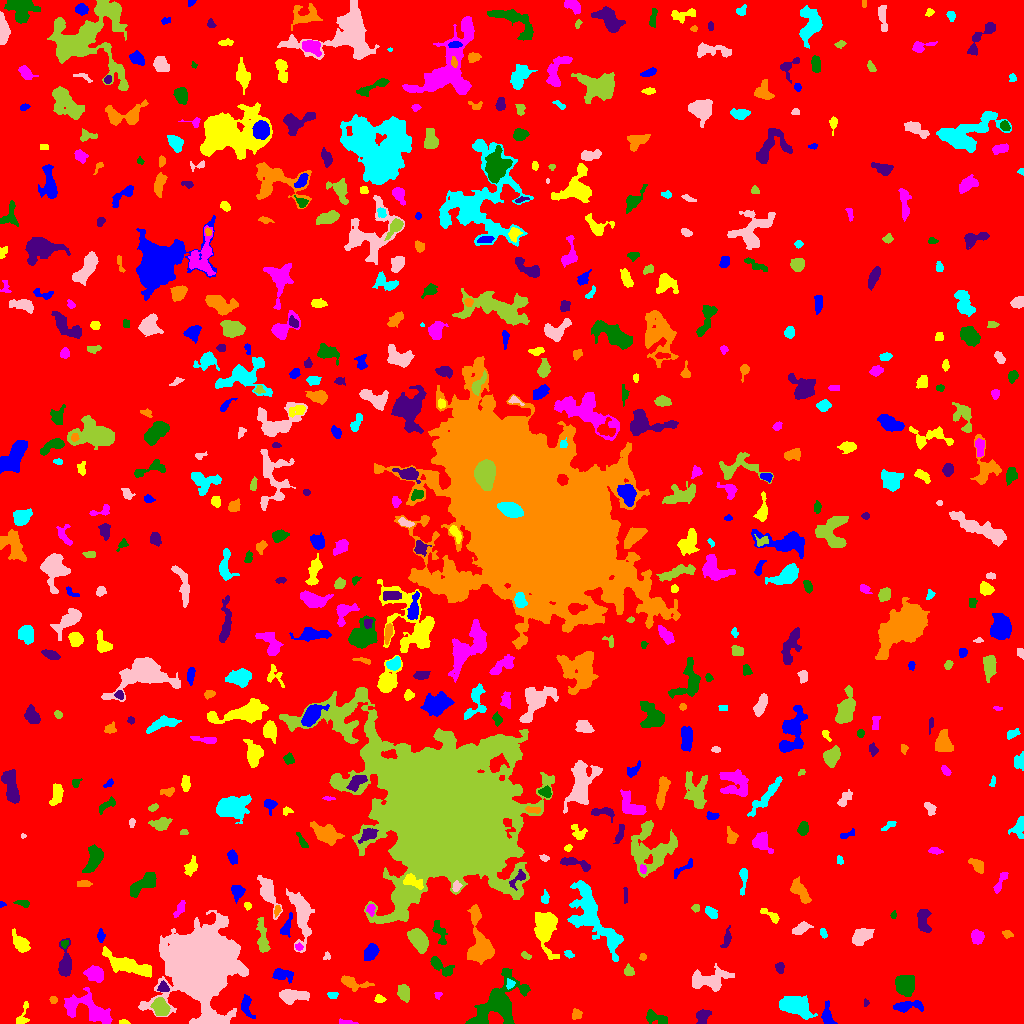

Data behind this chart, as committed beside it:
ID, X, Y, A, B, theta, total_flux, mu_max, mu_median, mu_mean, R_fwhm, R_e, R10, R90, x_start, x_end, y_start, y_end, area, greylevel
0, 506.5, 511.9, 300.6, 296.2, -0.6985, 1765573, 11.0, 2.0, 2.113, 88.72, 246.1, 95.54, 390.7, 0, 1023, 0, 1023, 835394, 2.113
1, 827.3, 6.423, 4.863, 2.468, -1.376, 572.0, 7.0, 3.0, 3.043, 4.82, 3.827, 1.596, 6.308, 821, 837, 0, 23, 188, 9.043
2, 123.7, 1.429, 2.282, 1.16, -0.07311, 98.0, 4.0, 2.0, 2.13, 3.141, 2.111, 0.7979, 3.141, 119, 130, 0, 4, 46, 7.13
3, 345.9, 1.054, 4.78, 1.012, -0.06091, 93.0, 3.0, 1.0, 1.31, 2.985, 2.585, 0.9772, 4.029, 339, 358, 0, 5, 71, 7.31
4, 656.2, 5.495, 6.74, 2.544, -0.3087, 220.0, 3.0, 1.0, 1.084, 4.754, 4.107, 1.693, 6.283, 646, 667, 0, 14, 203, 6.084
5, 702.4, 6.99, 3.289, 2.648, 1.263, 589.0, 12.0, 3.0, 3.444, 3.241, 3.478, 1.262, 5.809, 696, 711, 0, 14, 171, 8.444
6, 576.1, 9.384, 2.823, 2.243, 1.218, 190.0, 4.0, 2.0, 1.959, 4.37, 2.985, 1.128, 4.754, 572, 582, 4, 15, 97, 6.959
7, 794.9, 18.05, 7.117, 4.188, -0.3372, 3675, 18.0, 5.0, 6.574, 7.114, 6.482, 2.585, 10.87, 779, 817, 4, 28, 559, 10.57
8, 197.6, 60.76, 13.73, 12.72, 1.448, 167831, 251.0, 9.0, 29.58, 10.19, 13.39, 4.72, 27.35, 138, 248, 0, 113, 5673, 33.58
9, 160.4, 15.61, 4.589, 3.5, -1.091, 824.0, 6.0, 3.0, 3.121, 7.047, 5.109, 2.034, 7.939, 150, 170, 8, 26, 264, 9.121
10, 356.4, 18.53, 3.009, 1.979, -0.3519, 152.0, 3.0, 2.0, 1.949, 4.184, 2.932, 1.262, 4.406, 351, 362, 14, 22, 78, 5.949
11, 905.5, 17.1, 6.881, 2.164, 0.09813, 518.0, 7.0, 2.0, 2.089, 4.297, 4.068, 1.596, 6.84, 893, 923, 11, 23, 248, 7.089
12, 22.07, 7.099, 6.868, 2.574, 1.207, 202.0, 4.0, 1.0, 1.423, 4.37, 3.432, 1.262, 5.528, 16, 29, 0, 22, 142, 6.423
13, 89.92, 12.8, 14.04, 5.649, -0.3644, 1501, 7.0, 2.0, 2.053, 6.652, 7.334, 2.764, 12.36, 64, 112, 0, 36, 731, 7.053
14, 498.9, 19.72, 13.59, 8.297, 0.7937, 6356, 18.0, 4.0, 5.27, 8.368, 9.097, 3.385, 16.46, 465, 530, 0, 55, 1206, 9.27
15, 865.3, 20.42, 1.868, 1.228, 1.571, 106.0, 5.0, 3.0, 2.789, 2.646, 1.871, 0.7979, 2.821, 864, 869, 17, 25, 38, 7.789
16, 53.16, 23.45, 1.856, 1.805, -0.8365, 106.0, 4.0, 2.0, 1.893, 3.241, 2.326, 0.7979, 3.742, 49, 57, 20, 27, 56, 6.893
17, 332.7, 28.96, 2.534, 1.695, -0.03124, 115.0, 3.0, 2.0, 1.667, 3.523, 2.585, 0.9772, 3.949, 327, 338, 25, 31, 69, 6.667
18, 291.9, 27.67, 7.392, 3.044, 0.03069, 1528, 10.0, 4.0, 4.644, 7.001, 5.47, 2.185, 8.686, 279, 309, 19, 34, 329, 8.644
19, 403.8, 30.89, 4.232, 2.532, -1.304, 333.0, 5.0, 1.0, 1.79, 4.334, 3.989, 1.596, 6.58, 397, 409, 21, 39, 186, 6.79
20, 15.43, 31.54, 3.143, 1.928, 1.507, 338.0, 9.0, 3.0, 2.991, 2.877, 3.038, 1.128, 4.951, 11, 20, 24, 41, 113, 7.991
21, 246, 18.12, 5.41, 2.67, -1.384, 403.0, 5.0, 2.0, 2.178, 4.652, 3.909, 1.596, 6.333, 241, 255, 5, 29, 185, 7.178
22, 379.2, 24.78, 2.701, 1.974, -0.2884, 150.0, 4.0, 2.0, 1.948, 4.029, 2.821, 0.9772, 4.334, 374, 386, 21, 29, 77, 6.948
23, 437.5, 28.75, 1.849, 1.639, 1.293, 85.0, 4.0, 2.0, 1.771, 3.038, 2.034, 0.7979, 3.192, 434, 442, 24, 31, 48, 6.771
24, 904.7, 38.53, 4.937, 4.494, -1.003, 2294, 12.0, 6.0, 6.15, 8.195, 6.077, 2.459, 9.339, 895, 914, 27, 48, 373, 10.15
25, 163.2, 35.7, 2.825, 2.106, 1.475, 106.0, 3.0, 1.0, 1.039, 3.038, 2.706, 0.9772, 4.406, 157, 169, 32, 43, 102, 8.039
26, 351.1, 40.48, 6.302, 2.77, -0.3587, 401.0, 5.0, 1.0, 1.671, 4.442, 4.222, 1.596, 6.979, 341, 374, 32, 48, 240, 6.671
27, 510.3, 39.33, 2.035, 1.942, 1.464, 98.0, 4.0, 1.0, 1.324, 2.932, 2.394, 0.7979, 3.949, 506, 515, 34, 45, 74, 9.324
28, 706.9, 43.38, 10.21, 4.51, 0.08905, 1364, 8.0, 2.0, 2.475, 6.652, 6.628, 2.394, 11.08, 692, 734, 32, 60, 551, 7.475
29, 628.7, 52.28, 2.611, 2.227, -1.186, 392.0, 8.0, 4.0, 4.0, 4.146, 3.038, 1.128, 4.754, 624, 634, 48, 60, 98, 8.0
30, 580.5, 45.59, 6.684, 5.145, 0.7715, 2177, 12.0, 4.0, 4.743, 7.269, 6.408, 2.523, 10.22, 562, 591, 32, 58, 459, 8.743
31, 282.8, 48.95, 5.406, 2.644, -0.1241, 800.0, 9.0, 4.0, 3.846, 4.853, 4.478, 1.784, 7.047, 272, 293, 40, 55, 208, 7.846
32, 127.6, 58.62, 14.09, 3.461, -0.3728, 1415, 6.0, 2.0, 2.32, 8.921, 7.136, 2.764, 11.47, 102, 151, 46, 77, 610, 7.32
33, 94.56, 49.75, 4.684, 3.408, -0.2997, 1201, 9.0, 4.0, 4.673, 6.024, 5.078, 2.034, 7.959, 83, 103, 41, 58, 257, 9.673
34, 440, 57.59, 7.39, 2.649, -0.6836, 571.0, 7.0, 2.0, 2.409, 4.26, 4.478, 1.596, 7.399, 430, 454, 47, 67, 237, 7.409
35, 780.1, 55.5, 2.425, 2.05, -0.0, 108.0, 2.0, 1.0, 1.187, 4.787, 2.877, 1.262, 4.406, 775, 784, 50, 61, 91, 6.187
36, 642.6, 66.65, 1.678, 1.562, 0.1639, 81.0, 3.0, 2.0, 1.653, 2.985, 2.111, 0.7979, 3.192, 639, 646, 63, 70, 49, 6.653
37, 568.8, 69.09, 2.582, 1.67, -0.5503, 104.0, 3.0, 1.0, 1.6, 3.192, 2.459, 0.9772, 3.909, 564, 574, 65, 73, 65, 6.6
38, 326.6, 67.4, 2.365, 1.76, 1.329, 121.0, 6.0, 2.0, 2.42, 2.459, 2.326, 0.7979, 3.568, 323, 330, 64, 72, 50, 6.42
39, 525.8, 67.67, 2.65, 1.395, -0.4457, 93.0, 3.0, 1.0, 1.453, 3.038, 2.459, 0.9772, 3.827, 521, 531, 64, 72, 64, 6.453
40, 394.2, 65.75, 3.062, 1.406, 0.1421, 130.0, 4.0, 2.0, 1.857, 3.949, 2.585, 0.9772, 3.868, 388, 400, 62, 69, 70, 6.857
41, 371, 71.63, 4.069, 2.863, 1.152, 716.0, 8.0, 3.0, 3.476, 5.232, 4.297, 1.693, 6.979, 364, 379, 63, 80, 206, 7.476
42, 20.26, 80.26, 5.261, 2.771, -0.9501, 612.0, 7.0, 2.0, 2.448, 4.26, 4.549, 1.693, 7.225, 12, 30, 71, 95, 250, 7.448
43, 298.8, 76.39, 1.733, 1.51, -0.4264, 72.0, 3.0, 1.0, 1.333, 2.706, 2.034, 0.7979, 3.192, 295, 303, 73, 81, 54, 9.333
44, 64.53, 79.69, 1.778, 1.565, 0.7396, 68.0, 3.0, 1.0, 1.236, 2.523, 1.954, 0.7979, 3.241, 61, 68, 75, 83, 55, 8.236
45, 65.33, 59.59, 8.241, 2.872, 1.549, 1137, 9.0, 3.0, 3.668, 5.528, 5.202, 2.034, 8.556, 58, 71, 47, 85, 310, 7.668
46, 1007, 89.78, 2.401, 1.61, -0.4218, 65.0, 2.0, 1.0, 0.8904, 3.949, 2.257, 0.9772, 3.656, 1002, 1013, 85, 93, 73, 5.89
47, 823.6, 90.03, 2.728, 1.39, -1.304, 97.0, 3.0, 2.0, 1.516, 3.29, 2.585, 0.9772, 3.868, 820, 827, 85, 95, 64, 7.516
48, 861.6, 86.88, 5.47, 3.361, 0.7017, 909.0, 6.0, 3.0, 3.212, 7.695, 5.441, 2.185, 8.349, 852, 874, 78, 95, 283, 7.212
49, 418.5, 83.86, 6.076, 3.818, -1.023, 1510, 7.0, 4.0, 4.081, 7.999, 6.206, 2.585, 9.591, 407, 428, 70, 95, 370, 8.081
50, 684.5, 92.79, 4.184, 2.641, -0.4739, 448.0, 6.0, 2.0, 2.56, 4.787, 3.7, 1.493, 6.283, 677, 695, 84, 99, 175, 7.56
51, 100.6, 87.5, 2.227, 1.362, -0.0, 62.0, 2.0, 1.0, 0.7209, 3.827, 2.185, 0.9772, 3.523, 97, 105, 81, 95, 86, 6.721
52, 545.6, 94.79, 11.42, 5.192, -1.483, 1529, 6.0, 2.0, 2.272, 8.849, 7.777, 2.877, 12.5, 534, 559, 64, 111, 673, 7.272
53, 977.1, 86.42, 3.446, 3.018, -1.386, 495.0, 6.0, 3.0, 3.0, 5.89, 4.222, 1.693, 6.358, 971, 984, 79, 94, 165, 7.0
54, 439.1, 91.89, 6.745, 2.572, -1.21, 346.0, 5.0, 2.0, 1.793, 3.478, 4.146, 1.493, 6.77, 432, 447, 79, 103, 193, 6.793
55, 726.7, 84.71, 4.685, 1.718, 1.309, 170.0, 3.0, 1.0, 1.328, 3.613, 3.141, 1.262, 5.352, 720, 731, 76, 98, 128, 6.328
56, 481.2, 77.41, 12.66, 5.268, -1.394, 2512, 14.0, 2.0, 3.318, 6.308, 6.933, 2.585, 12.21, 467, 494, 59, 119, 757, 8.318
57, 591.6, 106.8, 20.01, 7.787, -0.9996, 4836, 11.0, 3.0, 3.588, 8.33, 11.17, 4.068, 18.07, 567, 623, 62, 143, 1348, 7.588
58, 801.1, 94.84, 4.824, 2.231, 0.46, 564.0, 7.0, 3.0, 3.337, 4.72, 4.107, 1.596, 6.408, 792, 813, 89, 102, 169, 7.337
59, 262.4, 85.78, 9.631, 2.438, -1.49, 779.0, 7.0, 3.0, 2.743, 4.886, 5.412, 2.034, 8.387, 256, 270, 71, 106, 284, 6.743
... 572 more rows
